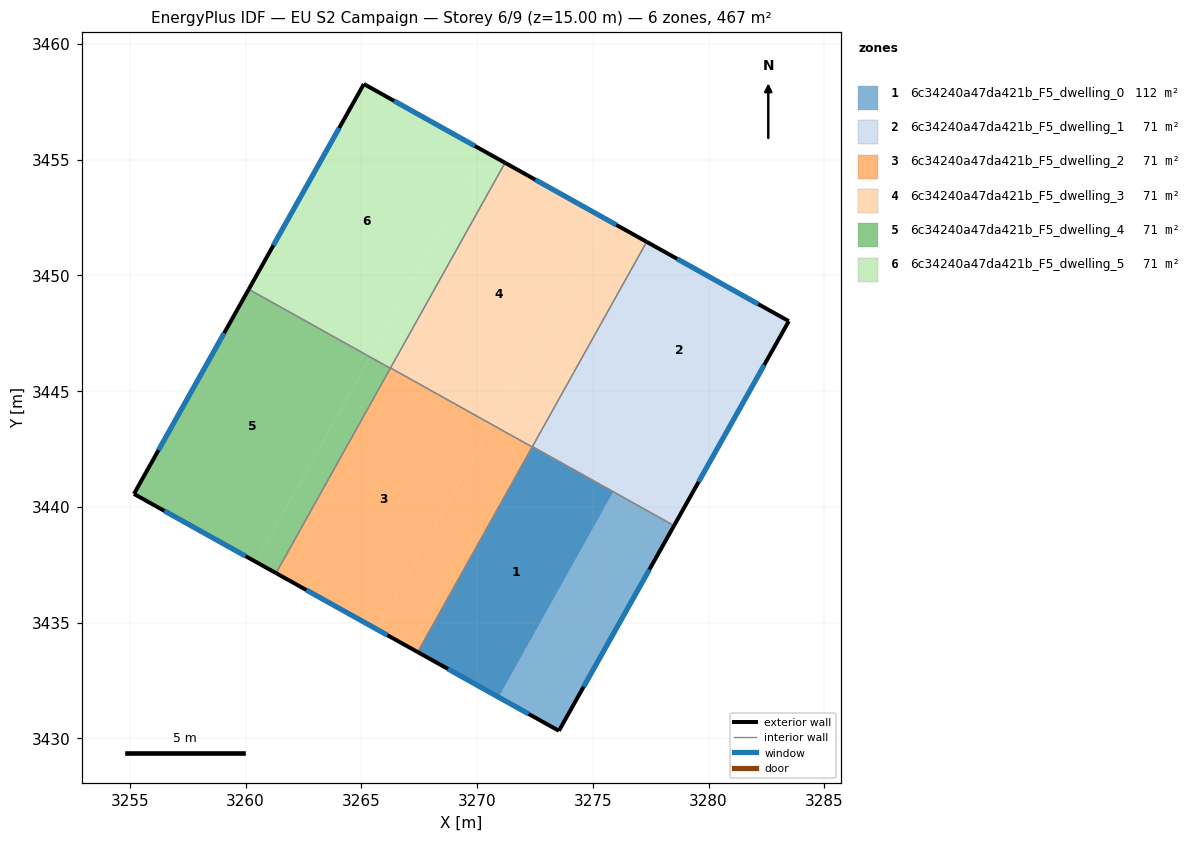
=== STOREY PLAN SPEC (per zone: floor XY polygon, exterior-wall plan segments, windows/doors) ===
zone 1: 6c34240a47da421b_F5_dwelling_0  (111.8 m²)
  floor: (3275.88, 3440.64) (3270.93, 3431.77) (3267.44, 3433.72) (3272.38, 3442.59)
  floor: (3275.88, 3440.64) (3272.38, 3442.59) (3272.39, 3442.60) (3278.51, 3439.19) (3273.54, 3430.32) (3270.93, 3431.77)
  floor: (3275.88, 3440.64) (3270.93, 3431.77) (3267.44, 3433.72) (3272.38, 3442.59)
  exterior wall: (3273.54, 3430.32) – (3278.51, 3439.19)  [10.2 m]
    window: (3274.60, 3432.22) – (3277.45, 3437.29)  [10.0 m²]
  exterior wall: (3267.44, 3433.72) – (3273.54, 3430.32)  [7.0 m]
    window: (3268.74, 3433.00) – (3272.23, 3431.05)  [6.8 m²]
  interior walls: 3
zone 2: 6c34240a47da421b_F5_dwelling_1  (71.1 m²)
  floor: (3283.47, 3448.02) (3280.16, 3442.13) (3274.04, 3445.55) (3277.33, 3451.45)
  floor: (3280.16, 3442.13) (3278.51, 3439.19) (3272.39, 3442.60) (3274.04, 3445.55)
  exterior wall: (3283.47, 3448.02) – (3277.33, 3451.45)  [7.0 m]
    window: (3282.15, 3448.76) – (3278.64, 3450.72)  [6.9 m²]
  exterior wall: (3278.51, 3439.19) – (3283.47, 3448.02)  [10.1 m]
    window: (3279.57, 3441.08) – (3282.41, 3446.13)  [9.9 m²]
  interior walls: 2
zone 3: 6c34240a47da421b_F5_dwelling_2  (71.1 m²)
  floor: (3270.63, 3443.56) (3265.69, 3434.70) (3261.32, 3437.14) (3266.26, 3446.00)
  floor: (3272.38, 3442.59) (3267.44, 3433.72) (3265.69, 3434.70) (3270.63, 3443.56)
  exterior wall: (3261.32, 3437.14) – (3267.44, 3433.72)  [7.0 m]
    window: (3262.63, 3436.41) – (3266.12, 3434.45)  [6.9 m²]
  interior walls: 4
zone 4: 6c34240a47da421b_F5_dwelling_3  (71.1 m²)
  floor: (3275.58, 3452.43) (3270.63, 3443.56) (3266.26, 3446.00) (3271.21, 3454.86)
  floor: (3277.33, 3451.45) (3274.04, 3445.55) (3272.29, 3446.53) (3275.58, 3452.43)
  floor: (3274.04, 3445.55) (3272.38, 3442.59) (3270.63, 3443.56) (3272.29, 3446.53)
  exterior wall: (3277.33, 3451.45) – (3271.21, 3454.87)  [7.0 m]
    window: (3276.02, 3452.18) – (3272.52, 3454.13)  [6.9 m²]
  interior walls: 4
zone 5: 6c34240a47da421b_F5_dwelling_4  (71.1 m²)
  floor: (3265.38, 3446.47) (3260.44, 3437.62) (3255.17, 3440.56) (3260.13, 3449.40)
  floor: (3266.25, 3445.99) (3261.32, 3437.14) (3260.44, 3437.62) (3265.38, 3446.47)
  exterior wall: (3255.17, 3440.56) – (3261.32, 3437.14)  [7.0 m]
    window: (3256.49, 3439.83) – (3260.00, 3437.87)  [6.9 m²]
  exterior wall: (3260.14, 3449.40) – (3255.17, 3440.56)  [10.1 m]
    window: (3259.07, 3447.51) – (3256.24, 3442.45)  [9.9 m²]
  interior walls: 2
zone 6: 6c34240a47da421b_F5_dwelling_5  (71.1 m²)
  floor: (3270.33, 3455.35) (3265.38, 3446.47) (3260.14, 3449.40) (3265.11, 3458.27)
  floor: (3271.21, 3454.86) (3266.26, 3446.00) (3265.39, 3446.49) (3270.33, 3455.35)
  floor: (3266.26, 3446.00) (3266.25, 3445.99) (3265.38, 3446.47) (3265.39, 3446.49)
  exterior wall: (3265.11, 3458.27) – (3260.14, 3449.40)  [10.2 m]
    window: (3264.04, 3456.37) – (3261.20, 3451.30)  [10.0 m²]
  exterior wall: (3271.21, 3454.87) – (3265.11, 3458.27)  [7.0 m]
    window: (3269.90, 3455.59) – (3266.42, 3457.54)  [6.8 m²]
  interior walls: 3

=== DERIVED (storey summary) ===
Building: EU S2 Campaign
Storey: 6 of 9  (floor level z = 15.00 m)
Storey gross floor area: 467.4 m²
Zones on this storey: 6
  - 6c34240a47da421b_F5_dwelling_0: floor 111.8 m²; exterior wall 17.1 m (51.4 m²); 2 window(s) 16.8 m²; WWR 32.7%
  - 6c34240a47da421b_F5_dwelling_1: floor 71.1 m²; exterior wall 17.2 m (51.5 m²); 2 window(s) 16.8 m²; WWR 32.7%
  - 6c34240a47da421b_F5_dwelling_2: floor 71.1 m²; exterior wall 7.0 m (21.0 m²); 1 window(s) 6.9 m²; WWR 32.7%
  - 6c34240a47da421b_F5_dwelling_3: floor 71.1 m²; exterior wall 7.0 m (21.0 m²); 1 window(s) 6.9 m²; WWR 32.7%
  - 6c34240a47da421b_F5_dwelling_4: floor 71.1 m²; exterior wall 17.2 m (51.5 m²); 2 window(s) 16.8 m²; WWR 32.7%
  - 6c34240a47da421b_F5_dwelling_5: floor 71.1 m²; exterior wall 17.2 m (51.5 m²); 2 window(s) 16.8 m²; WWR 32.7%
Zone adjacency (shared interzone walls):
  - 6c34240a47da421b_F5_dwelling_0 ↔ 6c34240a47da421b_F5_dwelling_1
  - 6c34240a47da421b_F5_dwelling_0 ↔ 6c34240a47da421b_F5_dwelling_2
  - 6c34240a47da421b_F5_dwelling_0 ↔ 6c34240a47da421b_F5_dwelling_3
  - 6c34240a47da421b_F5_dwelling_1 ↔ 6c34240a47da421b_F5_dwelling_3
  - 6c34240a47da421b_F5_dwelling_2 ↔ 6c34240a47da421b_F5_dwelling_3
  - 6c34240a47da421b_F5_dwelling_2 ↔ 6c34240a47da421b_F5_dwelling_4
  - 6c34240a47da421b_F5_dwelling_2 ↔ 6c34240a47da421b_F5_dwelling_5
  - 6c34240a47da421b_F5_dwelling_3 ↔ 6c34240a47da421b_F5_dwelling_5
  - 6c34240a47da421b_F5_dwelling_4 ↔ 6c34240a47da421b_F5_dwelling_5